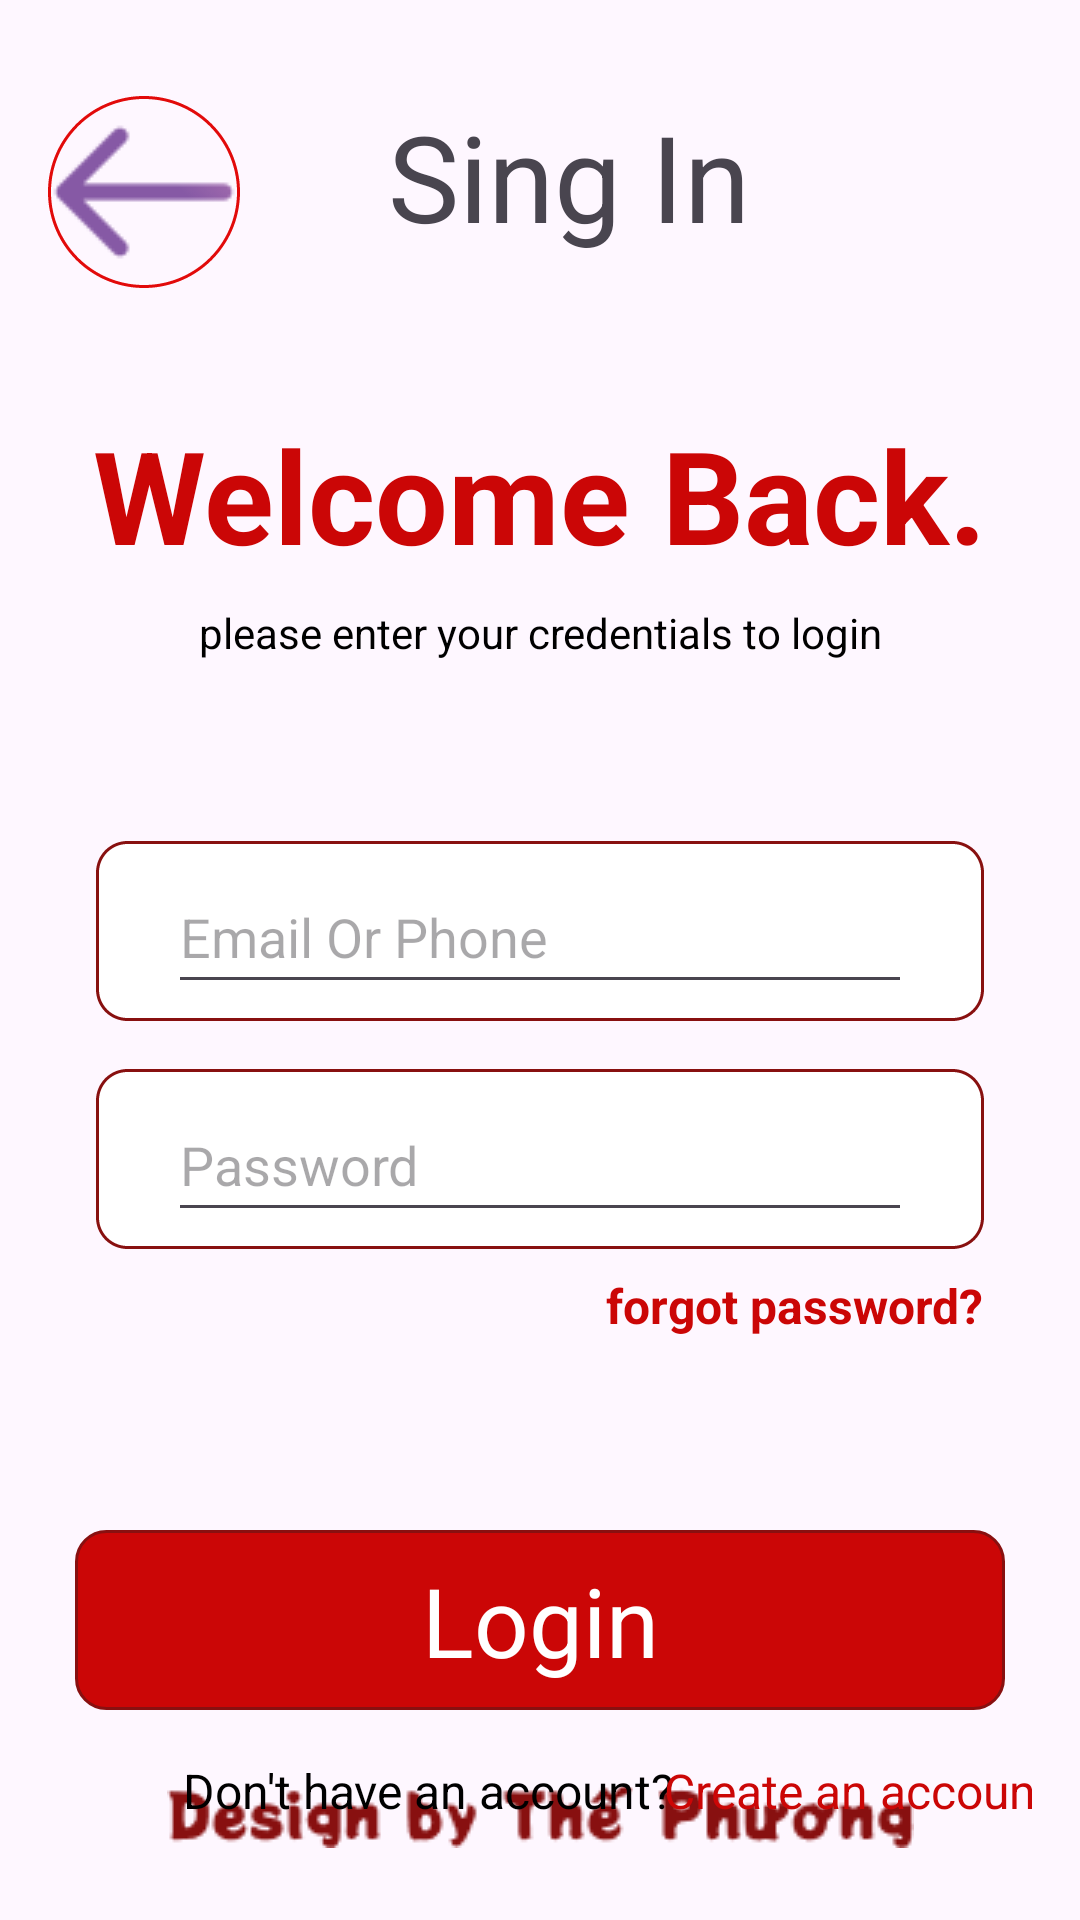

Reconstruct the res/layout file that produces this screen, plus the resources it refers to.
<!-- AndroidManifest.xml: application theme Theme.Food_Figma -->
<!-- res/layout/activity_main3.xml -->
<?xml version="1.0" encoding="utf-8"?>
<androidx.constraintlayout.widget.ConstraintLayout xmlns:android="http://schemas.android.com/apk/res/android"
    xmlns:app="http://schemas.android.com/apk/res-auto"
    xmlns:tools="http://schemas.android.com/tools"
    android:layout_width="match_parent"
    android:layout_height="match_parent"
    android:background="@drawable/backgroung_2"
    tools:context=".Activitis.MainActivity3">

    <ImageView
        android:id="@+id/imageView6"
        android:layout_width="wrap_content"
        android:layout_height="wrap_content"
        android:layout_marginBottom="24dp"
        android:src="@drawable/design_by_the_phuong"
        app:layout_constraintBottom_toBottomOf="parent"
        app:layout_constraintEnd_toEndOf="parent"
        app:layout_constraintStart_toStartOf="parent" />

    <androidx.constraintlayout.widget.ConstraintLayout
        android:id="@+id/costrain_layout_yourname_ID"
        android:layout_width="match_parent"
        android:layout_height="60dp"
        android:layout_marginStart="32dp"
        android:layout_marginTop="60dp"
        android:layout_marginEnd="32dp"
        android:background="@drawable/button_singup"
        app:layout_constraintEnd_toEndOf="parent"
        app:layout_constraintHorizontal_bias="0.0"
        app:layout_constraintStart_toStartOf="parent"
        app:layout_constraintTop_toBottomOf="@+id/txt_email_or_phone_ID">

        <EditText
            android:id="@+id/editTextText"
            android:layout_width="match_parent"
            android:layout_height="wrap_content"
            android:layout_marginStart="24dp"
            android:layout_marginEnd="24dp"
            android:ems="10"
            android:hint="Email Or Phone"
            android:inputType="text"
            android:minHeight="48dp"
            app:layout_constraintBottom_toBottomOf="parent"
            app:layout_constraintEnd_toEndOf="parent"
            app:layout_constraintStart_toStartOf="parent"
            app:layout_constraintTop_toTopOf="parent"
            app:layout_constraintVertical_bias="0.533"
            tools:ignore="VisualLintTextFieldSize" />
    </androidx.constraintlayout.widget.ConstraintLayout>

    <androidx.constraintlayout.widget.ConstraintLayout
        android:id="@+id/constraintLayout2"
        android:layout_width="match_parent"
        android:layout_height="wrap_content"
        android:layout_marginTop="16dp"
        app:layout_constraintEnd_toEndOf="parent"
        app:layout_constraintStart_toStartOf="parent"
        app:layout_constraintTop_toTopOf="parent">

        <TextView
            android:id="@+id/textView7"
            android:layout_width="wrap_content"
            android:layout_height="wrap_content"
            android:text="Sing In"
            android:textSize="40sp"
            app:layout_constraintBottom_toBottomOf="@+id/constraintLayout"
            app:layout_constraintEnd_toEndOf="parent"
            app:layout_constraintHorizontal_bias="0.309"
            app:layout_constraintStart_toEndOf="@+id/constraintLayout"
            app:layout_constraintTop_toTopOf="@+id/constraintLayout"
            app:layout_constraintVertical_bias="0.0" />

        <androidx.constraintlayout.widget.ConstraintLayout
            android:id="@+id/constraintLayout"
            android:layout_width="64dp"
            android:layout_height="64dp"
            android:layout_marginStart="16dp"
            android:layout_marginTop="16dp"
            android:background="@drawable/cricle"
            app:layout_constraintStart_toStartOf="parent"
            app:layout_constraintTop_toTopOf="parent">

            <ImageView
                android:id="@+id/img_comback_Mainativity_3_ID"
                android:layout_width="64dp"
                android:layout_height="64dp"
                android:src="@drawable/left_arrow"
                app:layout_constraintBottom_toBottomOf="parent"
                app:layout_constraintEnd_toEndOf="parent"
                app:layout_constraintStart_toStartOf="parent"
                app:layout_constraintTop_toTopOf="parent" />

        </androidx.constraintlayout.widget.ConstraintLayout>
    </androidx.constraintlayout.widget.ConstraintLayout>

    <TextView
        android:id="@+id/textView8"
        android:layout_width="wrap_content"
        android:layout_height="wrap_content"
        android:layout_marginTop="40dp"
        android:text="Welcome Back."
        android:textColor="#CB0606"
        android:textSize="43sp"
        android:textStyle="bold"
        app:layout_constraintEnd_toEndOf="parent"
        app:layout_constraintStart_toStartOf="parent"
        app:layout_constraintTop_toBottomOf="@+id/constraintLayout2" />

    <TextView
        android:id="@+id/txt_email_or_phone_ID"
        android:layout_width="wrap_content"
        android:layout_height="wrap_content"
        android:layout_marginTop="8dp"
        android:text="please enter your credentials to login"
        android:textColor="@color/black"
        android:textSize="14sp"
        android:textStyle="normal"
        app:layout_constraintEnd_toEndOf="@+id/textView8"
        app:layout_constraintStart_toStartOf="@+id/textView8"
        app:layout_constraintTop_toBottomOf="@+id/textView8" />

    <androidx.constraintlayout.widget.ConstraintLayout
        android:id="@+id/constraintLayout5"
        android:layout_width="match_parent"
        android:layout_height="60dp"
        android:layout_marginStart="32dp"
        android:layout_marginTop="16dp"
        android:layout_marginEnd="32dp"
        android:background="@drawable/button_singup"
        app:layout_constraintEnd_toEndOf="parent"
        app:layout_constraintHorizontal_bias="0.0"
        app:layout_constraintStart_toStartOf="parent"
        app:layout_constraintTop_toBottomOf="@+id/costrain_layout_yourname_ID">

        <EditText
            android:id="@+id/txt_passwork_ID"
            android:layout_width="match_parent"
            android:layout_height="wrap_content"
            android:layout_marginStart="24dp"
            android:layout_marginEnd="24dp"
            android:ems="10"
            android:hint="Password"
            android:inputType="text"
            android:minHeight="48dp"
            app:layout_constraintBottom_toBottomOf="parent"
            app:layout_constraintEnd_toEndOf="parent"
            app:layout_constraintStart_toStartOf="parent"
            app:layout_constraintTop_toTopOf="parent"
            app:layout_constraintVertical_bias="0.533"
            tools:ignore="VisualLintTextFieldSize" />
    </androidx.constraintlayout.widget.ConstraintLayout>

    <TextView
        android:id="@+id/textView10"
        android:layout_width="wrap_content"
        android:layout_height="wrap_content"
        android:layout_marginTop="8dp"
        android:layout_marginEnd="32dp"
        android:text="forgot password?"
        android:textColor="#CB0606"
        android:textSize="16sp"
        android:textStyle="bold"

        app:layout_constraintEnd_toEndOf="parent"
        app:layout_constraintTop_toBottomOf="@+id/constraintLayout5" />

    <androidx.constraintlayout.widget.ConstraintLayout
        android:id="@+id/button_login_maiactivity_3_ID"
        android:layout_width="match_parent"
        android:layout_height="60dp"
        android:layout_marginStart="25dp"
        android:layout_marginTop="64dp"
        android:layout_marginEnd="25dp"
        android:background="@drawable/button_login"
        app:layout_constraintEnd_toEndOf="parent"
        app:layout_constraintHorizontal_bias="0.0"
        app:layout_constraintStart_toStartOf="parent"
        app:layout_constraintTop_toBottomOf="@+id/textView10">

        <TextView
            android:id="@+id/txt_login_ID"
            android:layout_width="wrap_content"
            android:layout_height="wrap_content"
            android:text="Login"
            android:textColor="@color/white"
            android:textSize="32sp"
            android:textStyle="normal"
            app:layout_constraintBottom_toBottomOf="parent"
            app:layout_constraintEnd_toEndOf="parent"
            app:layout_constraintStart_toStartOf="parent"
            app:layout_constraintTop_toTopOf="parent" />

    </androidx.constraintlayout.widget.ConstraintLayout>

    <androidx.constraintlayout.widget.ConstraintLayout
        android:layout_width="match_parent"
        android:layout_height="wrap_content"
        android:layout_marginStart="16dp"
        android:layout_marginTop="16dp"
        android:layout_marginEnd="16dp"
        app:layout_constraintEnd_toEndOf="parent"
        app:layout_constraintStart_toStartOf="parent"
        app:layout_constraintTop_toBottomOf="@+id/button_login_maiactivity_3_ID">

        <TextView
            android:id="@+id/textView6"
            android:layout_width="wrap_content"
            android:layout_height="wrap_content"
            android:layout_marginStart="45dp"
            android:text="Don't have an account?"
            android:textColor="@color/black"
            android:textSize="16sp"
            android:textStyle="normal"
            app:layout_constraintBottom_toBottomOf="parent"
            app:layout_constraintStart_toStartOf="parent"
            app:layout_constraintTop_toTopOf="parent"
            app:layout_constraintVertical_bias="0.0" />

        <TextView
            android:id="@+id/txt_create_Mainactivity_3_ID"
            android:layout_width="wrap_content"
            android:layout_height="wrap_content"
            android:layout_marginStart="-3dp"
            android:text="Create an account"
            android:textColor="#CB0606"
            android:textStyle="normal"
            android:textSize="16sp"
            app:layout_constraintBottom_toBottomOf="parent"
            app:layout_constraintEnd_toEndOf="parent"
            app:layout_constraintHorizontal_bias="0.096"
            app:layout_constraintStart_toEndOf="@+id/textView6"
            app:layout_constraintTop_toTopOf="parent"
            app:layout_constraintVertical_bias="0.516" />
    </androidx.constraintlayout.widget.ConstraintLayout>

</androidx.constraintlayout.widget.ConstraintLayout>
<!-- resources referenced by this layout -->
<resources>
  <!-- drawable button_login (drawable) -->
  <?xml version="1.0" encoding="utf-8"?>
  <selector xmlns:android="http://schemas.android.com/apk/res/android">
  <item>
      <shape android:shape="rectangle">
          <stroke android:color="#881010" android:dashGap="1dp" android:width="1dp"/>
          <corners android:radius="10dp"/>
          <solid android:color="#CB0606"/>
      </shape>
  </item>
  </selector>
  <!-- drawable button_singup (drawable) -->
  <?xml version="1.0" encoding="utf-8"?>
  <selector xmlns:android="http://schemas.android.com/apk/res/android">
  <item>
      <shape android:shape="rectangle">
          <solid android:color="@color/white"/>
          <stroke android:color="#881010" android:width="1dp" android:dashWidth="1dp"/>
          <corners android:radius="10dp"/>
      </shape>
  </item>
  </selector>
  <!-- drawable cricle (drawable) -->
  <?xml version="1.0" encoding="utf-8"?>
  <selector xmlns:android="http://schemas.android.com/apk/res/android">
  <item>
      <shape android:shape="oval">
          <stroke android:color="#E20A0A" android:dashWidth="1dp" android:width="1dp"/>
      </shape>
  </item>
  </selector>
  <!-- drawable design_by_the_phuong: png bitmap (drawable, 3168 bytes) -->
  <!-- drawable left_arrow: png bitmap (drawable, 838 bytes) -->
  <style name="Theme.Food_Figma" parent="Base.Theme.Food_Figma" />
  <style name="Base.Theme.Food_Figma" parent="Theme.Material3.DayNight.NoActionBar">
          
          
      </style>
  <!-- not gathered from this repository: default colours our renderer supplied (Android Studio template values) -->
  <color name="black">#FF000000</color>
  <color name="white">#FFFFFFFF</color>
</resources>
